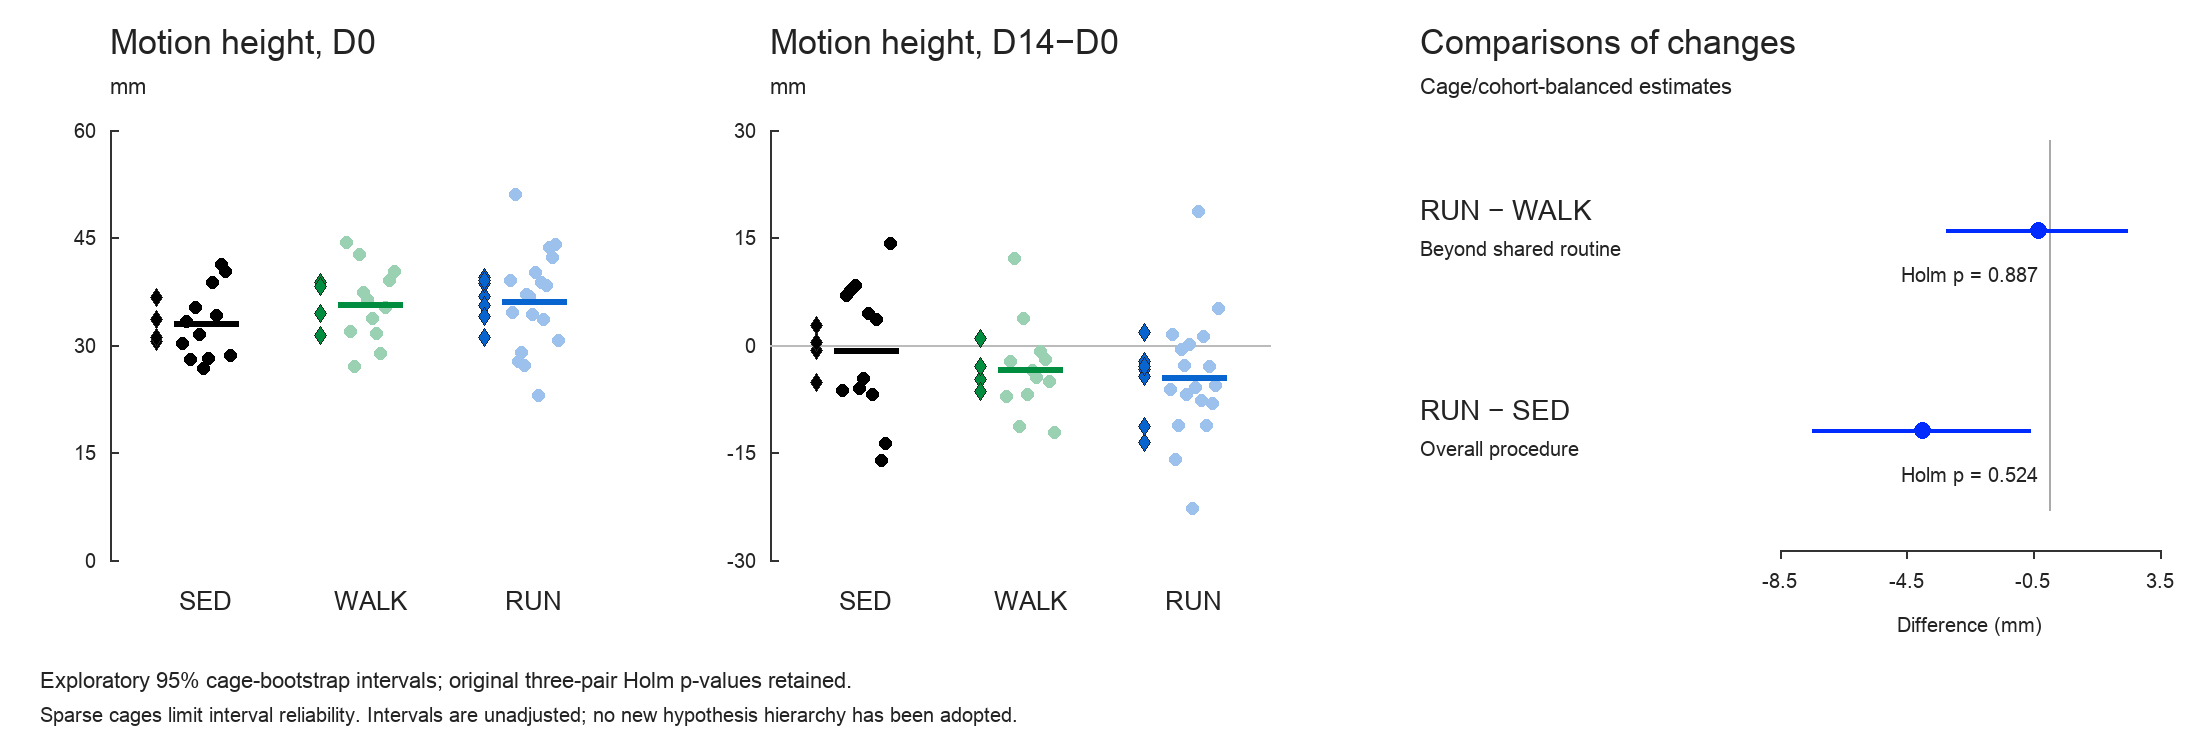

The table this chart was drawn from, first rows:
MouseID, Cohort, CageID, Group, Period, Value
TMCS2_S05, TMCS2, TMCS2_C01, run, D0, 38.93
TMCS2_S06, TMCS2, TMCS2_C01, run, D0, 34.47
TMCS2_S07, TMCS2, TMCS2_C03, walk, D0, 44.34
TMCS2_S08, TMCS2, TMCS2_C03, walk, D0, 31.86
TMCS2_S09, TMCS2, TMCS2_C03, walk, D0, 27.04
TMCS2_S10, TMCS2, TMCS2_C04, run, D0, 51
TMCS2_S11, TMCS2, TMCS2_C04, run, D0, 27.76
TMCS2_S13, TMCS2, TMCS2_C08, sedentary, D0, 30.27
TMCS2_S14, TMCS2, TMCS2_C08, sedentary, D0, 33.22
TMCS2_S15, TMCS2, TMCS2_C08, sedentary, D0, 28.02
TMCS2_S16, TMCS2, TMCS2_C05, run, D0, 28.99
TMCS2_S17, TMCS2, TMCS2_C05, run, D0, 27.08
TMCS2_S18, TMCS2, TMCS2_C05, run, D0, 37.07
TMCS2_S19, TMCS2, TMCS2_C06, walk, D0, 42.63
TMCS2_S20, TMCS2, TMCS2_C06, walk, D0, 37.3
TMCS2_S21, TMCS2, TMCS2_C06, walk, D0, 36.29
TMCS2_S22, TMCS2, TMCS2_C07, run, D0, 36.76
TMCS2_S24, TMCS2, TMCS2_C07, run, D0, 34.19
TMCS2_S25, TMCS2, TMCS2_C09, run, D0, 40.14
TMCS2_S26, TMCS2, TMCS2_C09, run, D0, 22.96
TMCS2_S27, TMCS2, TMCS2_C09, run, D0, 38.7
TMCS2_S28, TMCS2, TMCS2_C10, sedentary, D0, 35.24
TMCS2_S29, TMCS2, TMCS2_C10, sedentary, D0, 31.4
TMCS2_S30, TMCS2, TMCS2_C10, sedentary, D0, 26.67
TMCS2_S31, TMCS2, TMCS2_C02, walk, D0, 33.67
TMCS2_S32, TMCS2, TMCS2_C02, walk, D0, 31.55
TMCS2_S33, TMCS2, TMCS2_C02, walk, D0, 28.79
TMCS3_S01, TMCS3, TMCS3_C01, run, D0, 33.61
TMCS3_S02, TMCS3, TMCS3_C01, run, D0, 38.35
TMCS3_S03, TMCS3, TMCS3_C01, run, D0, 43.6
TMCS3_S04, TMCS3, TMCS3_C02, walk, D0, 35.24
TMCS3_S05, TMCS3, TMCS3_C02, walk, D0, 38.97
TMCS3_S06, TMCS3, TMCS3_C02, walk, D0, 40.26
TMCS3_S07, TMCS3, TMCS3_C03, sedentary, D0, 28.09
TMCS3_S08, TMCS3, TMCS3_C03, sedentary, D0, 38.66
TMCS3_S09, TMCS3, TMCS3_C03, sedentary, D0, 34.08
TMCS3_S10, TMCS3, TMCS3_C04, run, D0, 42.26
TMCS3_S11, TMCS3, TMCS3_C04, run, D0, 44
TMCS3_S12, TMCS3, TMCS3_C04, run, D0, 30.56
TMCS3_S13, TMCS3, TMCS3_C05, sedentary, D0, 41.19
TMCS3_S14, TMCS3, TMCS3_C05, sedentary, D0, 40.26
TMCS3_S15, TMCS3, TMCS3_C05, sedentary, D0, 28.56
TMCS2_S05, TMCS2, TMCS2_C01, run, D14-D0, -6.159
TMCS2_S06, TMCS2, TMCS2_C01, run, D14-D0, 1.438
TMCS2_S07, TMCS2, TMCS2_C03, walk, D14-D0, -7.15
TMCS2_S08, TMCS2, TMCS2_C03, walk, D14-D0, -2.37
TMCS2_S09, TMCS2, TMCS2_C03, walk, D14-D0, 12.12
TMCS2_S10, TMCS2, TMCS2_C04, run, D14-D0, -16.03
TMCS2_S11, TMCS2, TMCS2_C04, run, D14-D0, -11.25
TMCS2_S13, TMCS2, TMCS2_C08, sedentary, D14-D0, -6.295
TMCS2_S14, TMCS2, TMCS2_C08, sedentary, D14-D0, 6.955
TMCS2_S15, TMCS2, TMCS2_C08, sedentary, D14-D0, 7.655
TMCS2_S16, TMCS2, TMCS2_C05, run, D14-D0, -0.5634
TMCS2_S17, TMCS2, TMCS2_C05, run, D14-D0, -2.841
TMCS2_S18, TMCS2, TMCS2_C05, run, D14-D0, -6.878
TMCS2_S19, TMCS2, TMCS2_C06, walk, D14-D0, -11.38
TMCS2_S20, TMCS2, TMCS2_C06, walk, D14-D0, 3.653
TMCS2_S21, TMCS2, TMCS2_C06, walk, D14-D0, -6.916
TMCS2_S22, TMCS2, TMCS2_C07, run, D14-D0, 0.09714
TMCS2_S24, TMCS2, TMCS2_C07, run, D14-D0, -22.77
... 24 more rows
